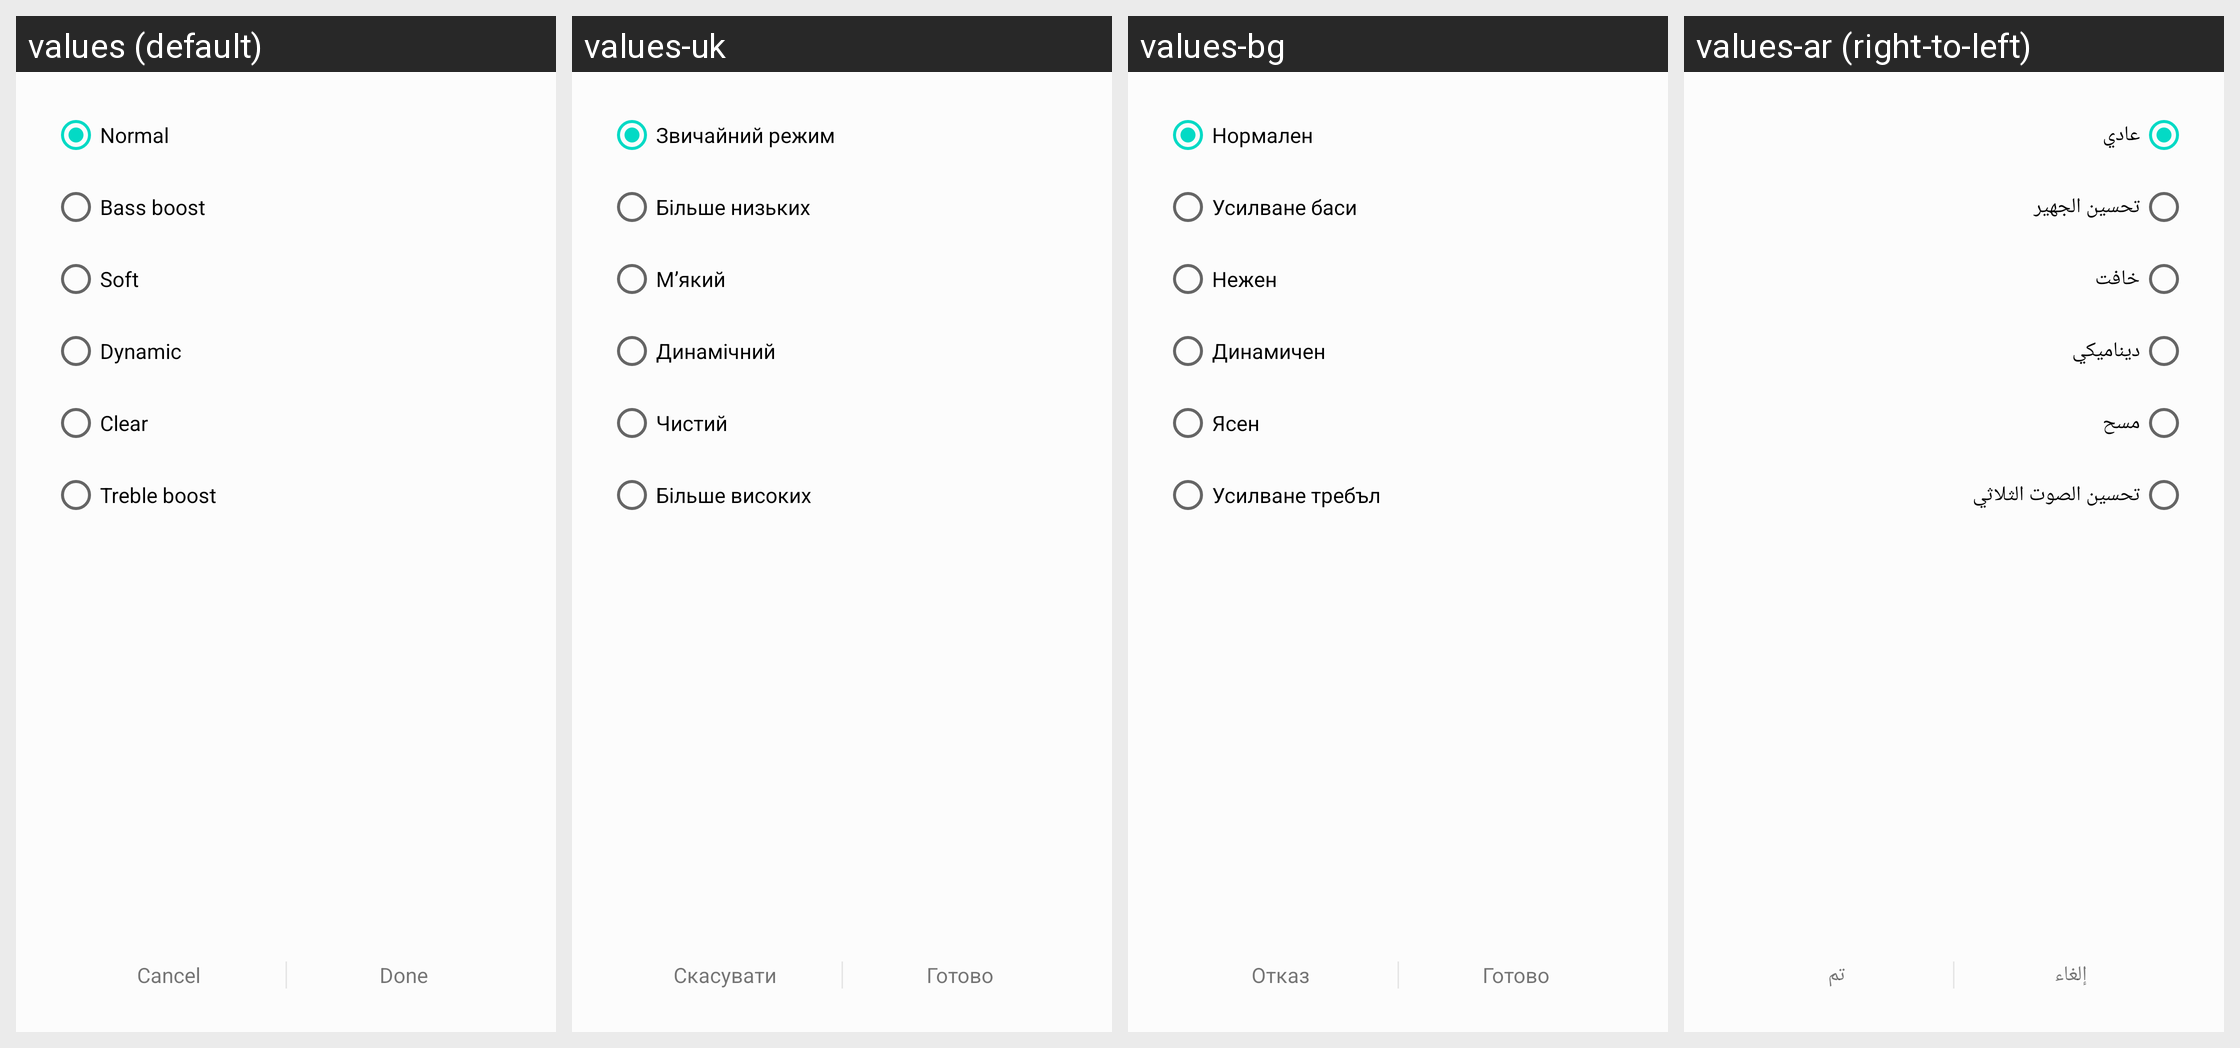

Strings drawn on this Android screen and how each of the app's shown locales translates them:
Android screen res/layout/activity_routine_config_equalizer.xml rendered under 4 locales, left to right: values (default), values-uk, values-bg, values-ar (right-to-left). Device: Nexus 5 (rendered at 1080×1920; each locale shown at half size, 540×960, under a caption strip naming it); theme AppTheme.
Other locales in the repository, not shown: values-af, values-am, values-as, values-az, values-az-rAZ, values-be, values-be-rBY, values-bn, values-bn-rBD, values-bn-rIN, values-bo, values-bs, values-ca, values-cs, values-da, values-de, values-el, values-en, values-en-rCA, values-en-rGB, values-en-rUS, values-en-rZG, values-es, values-es-rES, values-es-rUS, values-et, values-et-rEE, values-eu, values-eu-rES, values-fa, values-fi, values-fr, values-fr-rCA, values-ga, values-gl, values-gl-rES, values-gu, values-gu-rIN, values-hi, values-hr, values-hu, values-hy, values-hy-rAM, values-in, values-is, values-is-rIS, values-it, values-iw, values-ja, values-ka, values-ka-rGE, values-kk, values-kk-rKZ, values-km, values-km-rKH, values-kn, values-kn-rIN, values-ko, values-ky, values-ky-rKG, values-lo, values-lo-rLA, values-lt, values-lv, values-mk, values-mk-rMK, values-ml, values-ml-rIN, values-mn, values-mn-rMN, values-mr, values-mr-rIN, values-ms, values-ms-rMY, values-my, values-my-rMM, values-my-rZG, values-nb, values-ne, values-ne-rNP, values-nl, values-or, values-pa, values-pa-rIN, values-pl, values-pl-rSP, values-pt-rBR, values-pt-rPT, values-ro, values-ru, values-si, values-si-rLK, values-sk, values-sl, values-sq, values-sq-rAL, values-sr, values-sv, values-sw, values-ta, values-ta-rIN, values-te, values-te-rIN, values-tg, values-th, values-tk, values-tl, values-tr, values-ug-rCN, values-ur, values-ur-rPK, values-uz, values-uz-rUZ, values-vi, values-zh-rCN, values-zh-rHK, values-zh-rTW, values-zu.
Strings drawn on this screen, with the default value and each locale's value (text and hints the layout hard-codes, and strings that could not be matched under every locale, appear in the picture but are not listed):

eq_preset_normal
  values: Normal
  values-uk: Звичайний режим
  values-bg: Нормален
  values-ar: عادي

eq_preset_bass_boost
  values: Bass boost
  values-uk: Більше низьких
  values-bg: Усилване баси
  values-ar: تحسين الجهير

eq_preset_soft
  values: Soft
  values-uk: М’який
  values-bg: Нежен
  values-ar: خافت

eq_preset_dynamic
  values: Dynamic
  values-uk: Динамічний
  values-bg: Динамичен
  values-ar: ديناميكي

eq_preset_clear
  values: Clear
  values-uk: Чистий
  values-bg: Ясен
  values-ar: مسح

eq_preset_treble_boost
  values: Treble boost
  values-uk: Більше високих
  values-bg: Усилване требъл
  values-ar: تحسين الصوت الثلاثي

routine_cancel
  values: Cancel
  values-uk: Скасувати
  values-bg: Отказ
  values-ar: إلغاء

routine_done
  values: Done
  values-uk: Готово
  values-bg: Готово
  values-ar: تم
